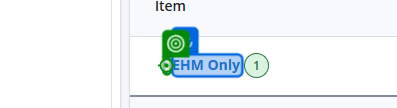
Task: Smoke Test Automation for TMNP
Workflow: Prepare & Feed thawed container

Step 1: click on 'EHM Only'

Step 2: get-text (no picture) (repeated 2 times)

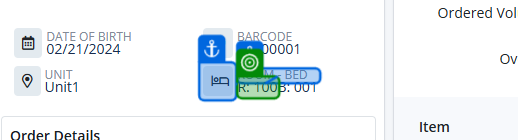
Step 4: get-text (repeated 2 times)

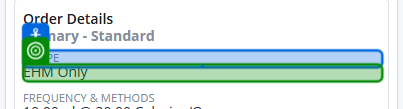
Step 6: get-text (repeated 6 times)

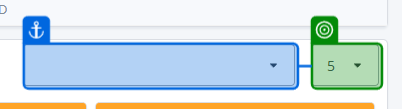
Step 12: get-text

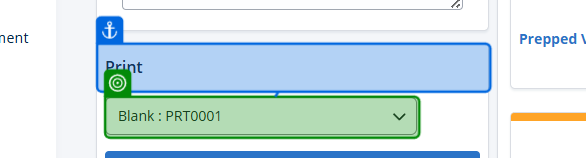
Step 13: get-text

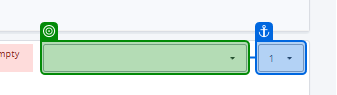
Step 14 [then]: get-attribute

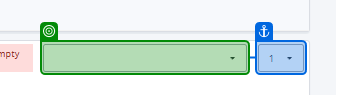
Step 15: select "storageLocationList.FirstOrDefault(item => item.Contains("Ref"))"

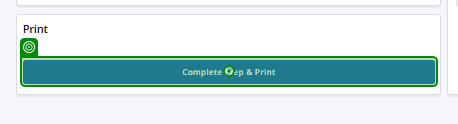
Step 16: click on 'Complete Prep & Print'

Step 17 [then]: get-attribute (same screen as step 14)

Step 18: select "storageLocationList.FirstOrDefault(item => item.Contains("Ref"))" (same screen as step 15)

Step 19: click on 'Complete Prep & Print' (same screen as step 16)

Step 20: get-text (no picture)

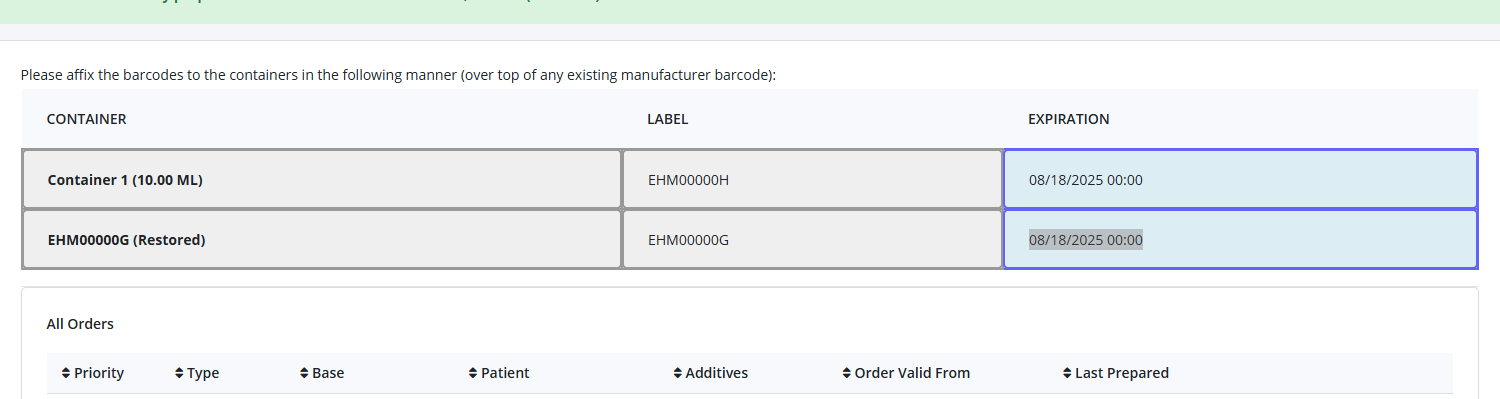
Step 21: For Each UI Element 'For Each UI Element'